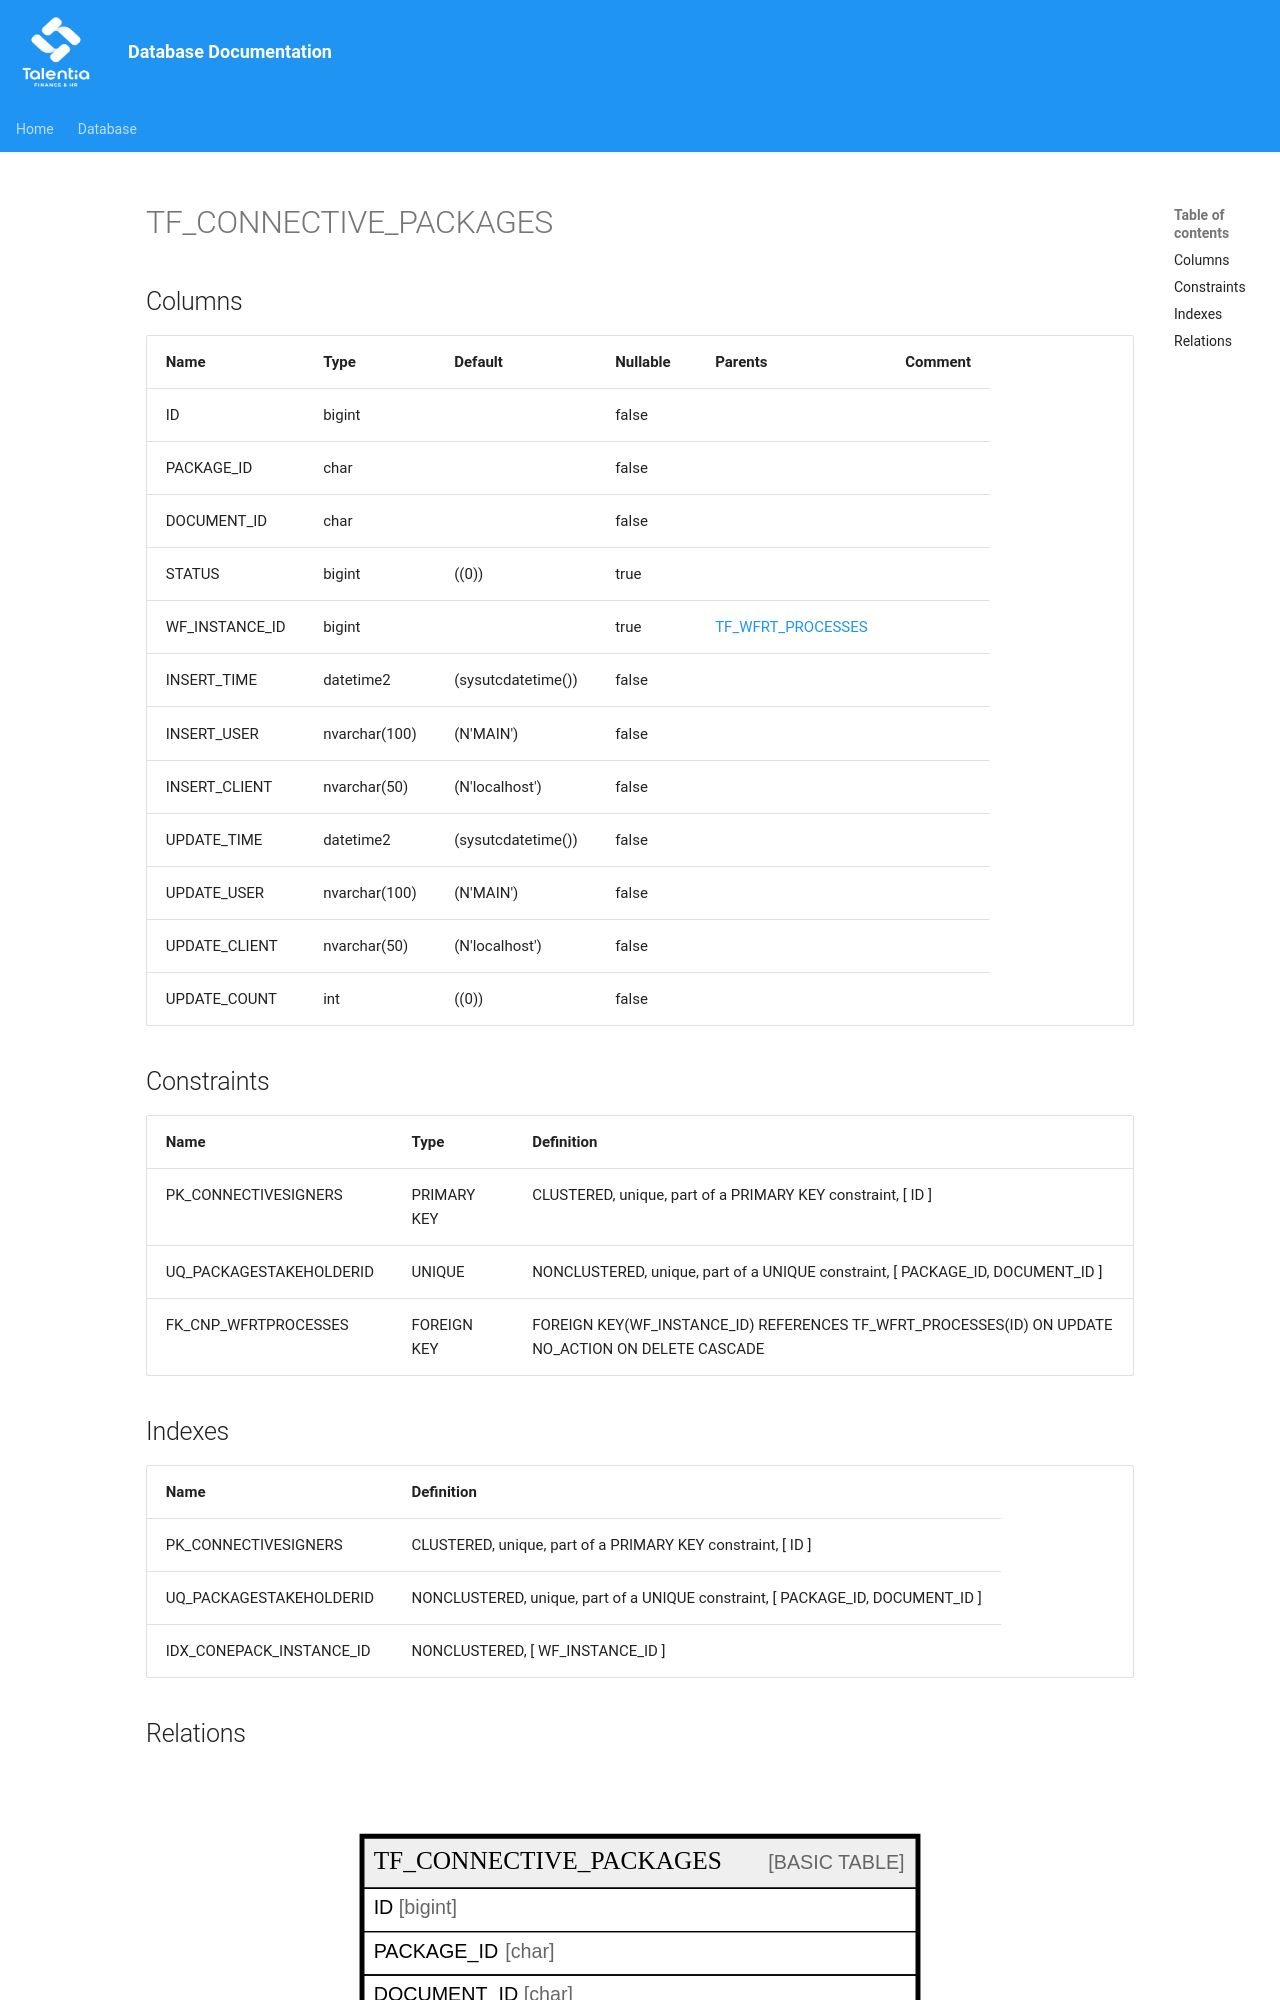

repository: giovanniporcelli/documentazione-db · page: schema/TF_CONNECTIVE_PACKAGES/index.html · generator: mkdocs

# TF_CONNECTIVE_PACKAGES

## Columns

| Name | Type | Default | Nullable | Parents | Comment |
| ---- | ---- | ------- | -------- | ------- | ------- |
| ID | bigint |  | false |  |  |
| PACKAGE_ID | char |  | false |  |  |
| DOCUMENT_ID | char |  | false |  |  |
| STATUS | bigint | ((0)) | true |  |  |
| WF_INSTANCE_ID | bigint |  | true | [TF_WFRT_PROCESSES](TF_WFRT_PROCESSES.md) |  |
| INSERT_TIME | datetime2 | (sysutcdatetime()) | false |  |  |
| INSERT_USER | nvarchar(100) | (N'MAIN') | false |  |  |
| INSERT_CLIENT | nvarchar(50) | (N'localhost') | false |  |  |
| UPDATE_TIME | datetime2 | (sysutcdatetime()) | false |  |  |
| UPDATE_USER | nvarchar(100) | (N'MAIN') | false |  |  |
| UPDATE_CLIENT | nvarchar(50) | (N'localhost') | false |  |  |
| UPDATE_COUNT | int | ((0)) | false |  |  |
